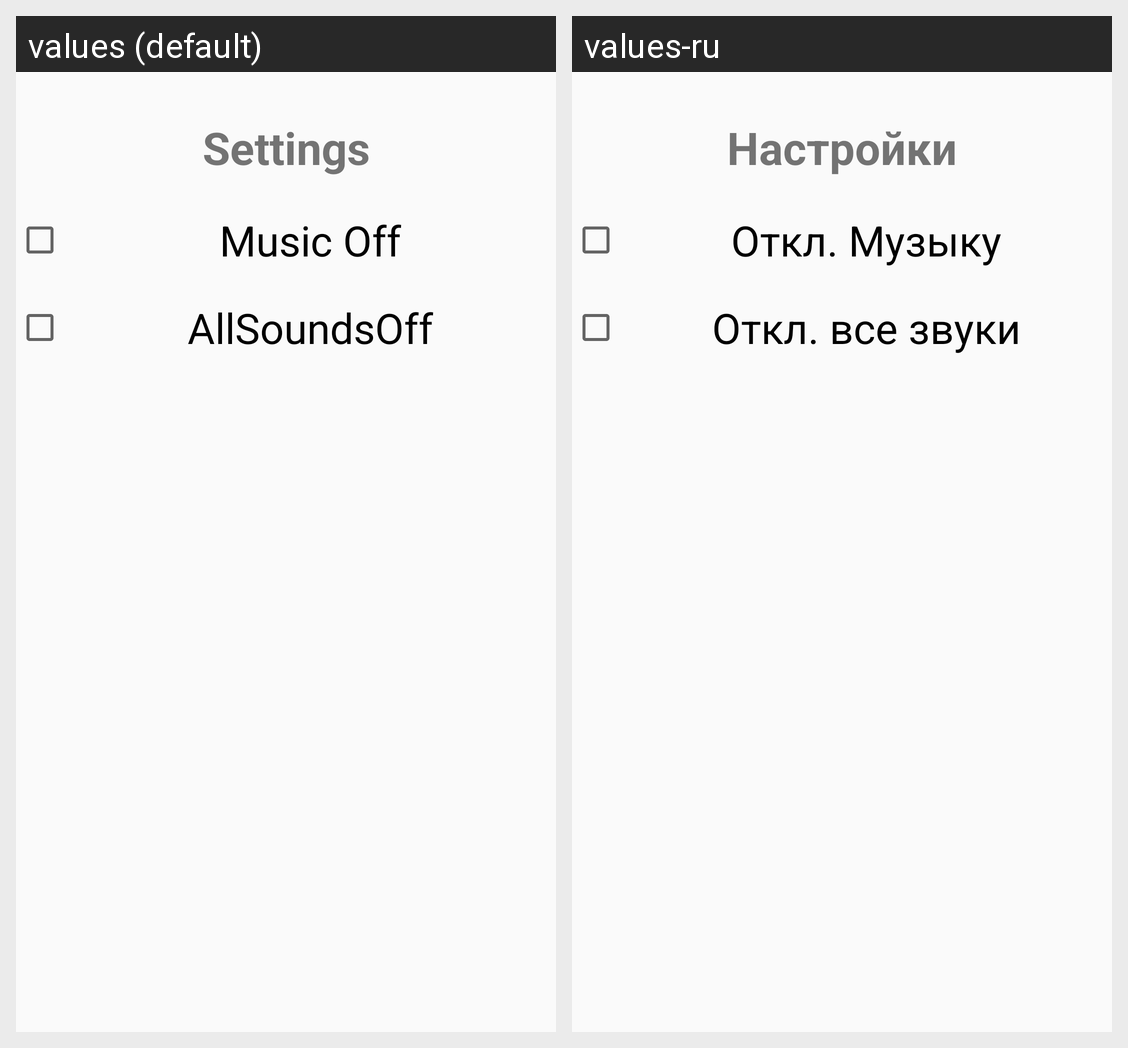

The same Android screen rendered under two of its app's locales, left to right. List the strings drawn on it with the default value and each locale's translation.
Android screen res/layout/fragment_settings_dialog_flying_text.xml rendered under 2 locales, left to right: values (default), values-ru. Device: Nexus 5 (rendered at 1080×1920; each locale shown at half size, 540×960, under a caption strip naming it); theme AppTheme.
Strings drawn on this screen, with the default value and each locale's value (text and hints the layout hard-codes, and strings that could not be matched under every locale, appear in the picture but are not listed):

Settings
  values: Settings
  values-ru: Настройки

MusicOff
  values: Music Off
  values-ru: Откл. Музыку

AllSoundsOff
  values: AllSoundsOff
  values-ru: Откл. все звуки
